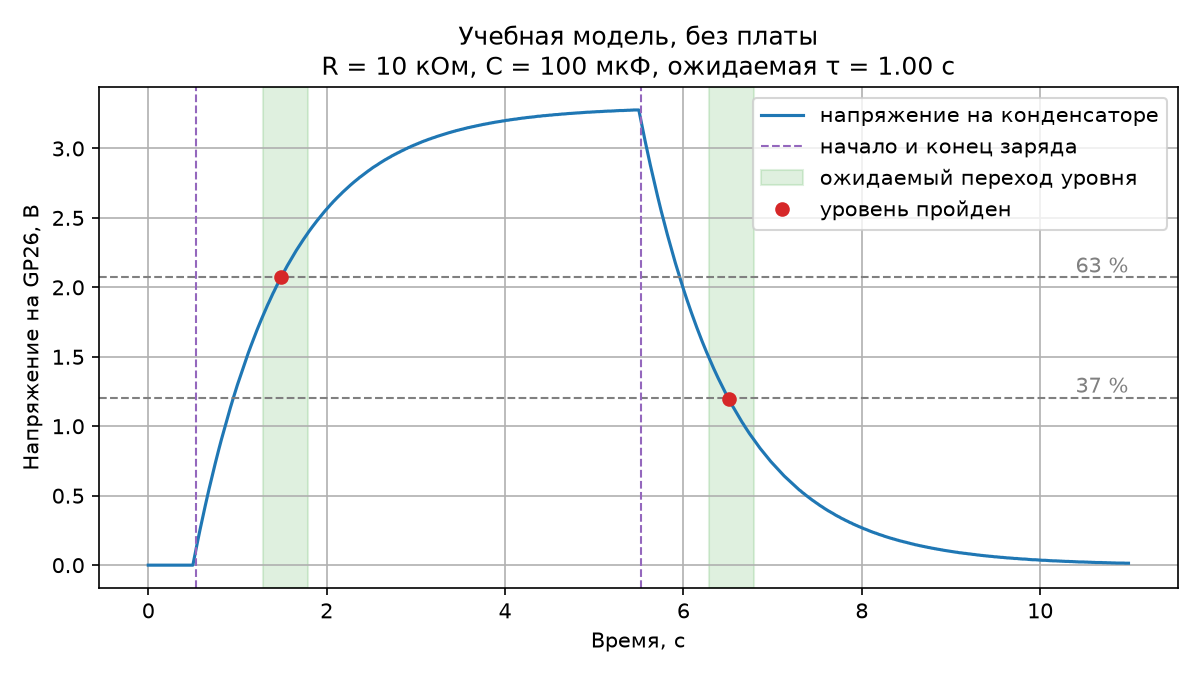

Source data for this figure (header and first rows):
time_s, voltage_v, temp_c
0.000000, 0.000, 27.6
0.01, 0.000, 27.6
0.02, 0.000, 27.6
0.03, 0.000, 27.6
0.04, 0.000, 27.6
0.05, 0.000, 27.6
0.06, 0.000, 27.6
0.07, 0.000, 27.6
0.08, 0.000, 27.6
0.09, 0.000, 27.6
0.1, 0.000, 27.1
0.11, 0.000, 27.1
0.12, 0.000, 27.1
0.13, 0.000, 27.1
0.14, 0.000, 27.1
0.15, 0.000, 27.1
0.16, 0.000, 27.1
0.17, 0.000, 27.1
0.18, 0.000, 27.1
0.19, 0.000, 27.1
0.2, 0.000, 27.6
0.21, 0.000, 27.6
0.22, 0.000, 27.6
0.23, 0.000, 27.6
0.24, 0.000, 27.6
0.25, 0.000, 27.6
0.26, 0.000, 27.6
0.27, 0.000, 27.6
0.28, 0.000, 27.6
0.29, 0.000, 27.6
0.3, 0.000, 27.1
0.31, 0.000, 27.1
0.32, 0.000, 27.1
0.33, 0.000, 27.1
0.34, 0.000, 27.1
0.35, 0.000, 27.1
0.36, 0.000, 27.1
0.37, 0.000, 27.1
0.38, 0.000, 27.1
0.39, 0.000, 27.1
0.4, 0.000, 27.6
0.41, 0.000, 27.6
0.42, 0.000, 27.6
0.43, 0.000, 27.6
0.44, 0.000, 27.6
0.45, 0.000, 27.6
0.46, 0.000, 27.6
0.47, 0.000, 27.6
0.48, 0.000, 27.6
0.49, 0.000, 27.6
0.5, 0.000, 27.1
0.51, 0.033, 27.1
0.52, 0.065, 27.1
0.53, 0.097, 27.1
0.54, 0.130, 27.1
0.55, 0.161, 27.1
0.56, 0.193, 27.1
0.57, 0.223, 27.1
0.58, 0.254, 27.1
0.59, 0.284, 27.1
... 1,040 more rows
